Run: headless pygame with SDL's dummy video driver; simulated clock (each Clock.tick advances the game by its frame time, no real sleeping); random seed 0; keys injected as events and as key.get_pressed() state; no mouse input; restart key SPACE tapped at the start of phases 3 and 4.
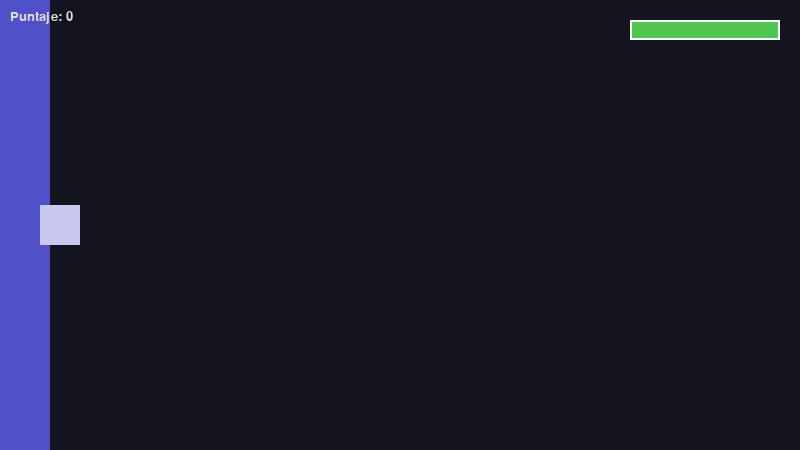
Frame 1 of 4 · flips 1–60 · no input
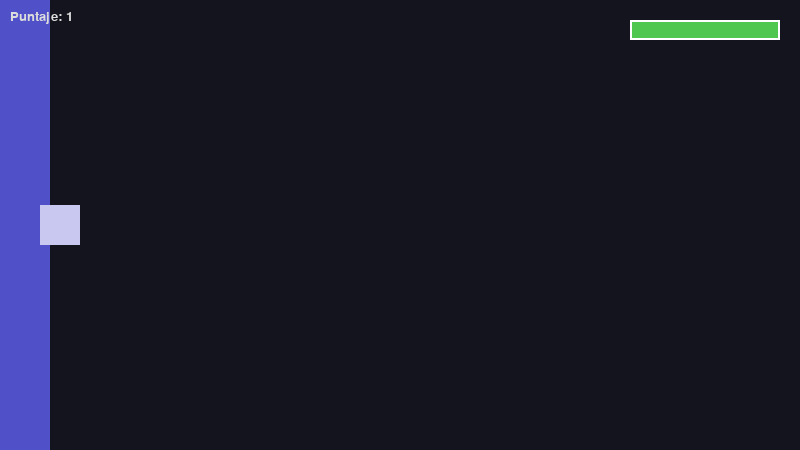
Frame 2 of 4 · flips 61–180 · tapped SPACE, RETURN · held RIGHT (→), D
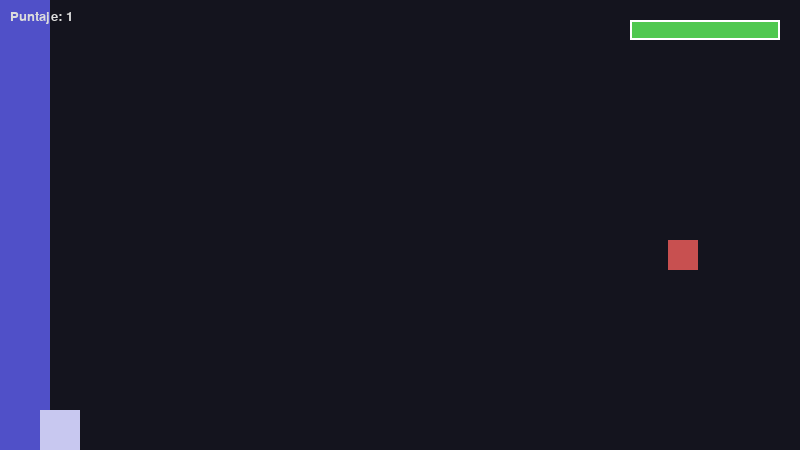
Frame 3 of 4 · flips 181–300 · tapped SPACE · held DOWN (↓), S
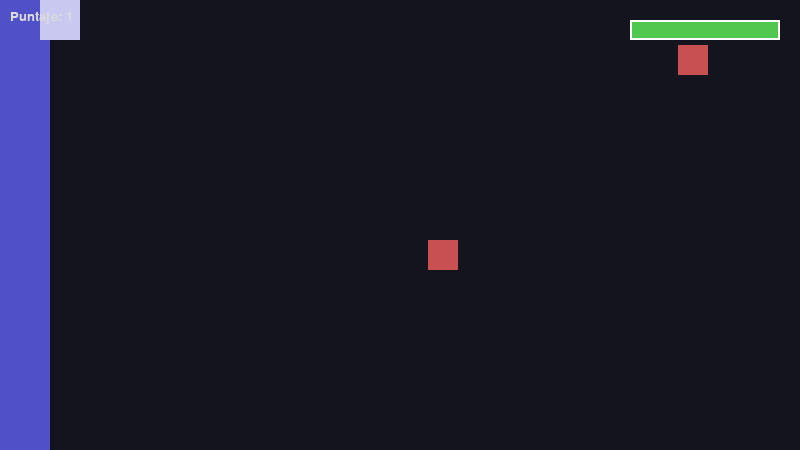
Frame 4 of 4 · flips 301–420 · tapped SPACE · held LEFT (←), A, UP (↑), W

The pygame program that drew these frames:

import pygame #herramientas para el juego
import sys # para manejar las salidas del programa
import random #para obtener valores random (obtener numeros aleatorios)
import os  #para operaciones del sistema 
from datetime import datetime #para obtener fechas

# ====== Configuración ======
#variables en mayuscula por convención 
ANCHO, ALTO = 800, 450
FPS = 60
COLOR_FONDO = (20, 20, 30)
COLOR_CASTILLO = (80, 80, 200)
COLOR_JUGADOR = (200, 200, 240)
COLOR_ENEMIGO = (200, 80, 80)
COLOR_BALA = (250, 250, 100)
COLOR_BARRA_VIDA = (80, 200, 80)
COLOR_BARRA_VACIA = (200, 50, 50)

pygame.init() #inicia pygame
pantalla = pygame.display.set_mode((ANCHO, ALTO)) #establece pantalla con valores ya establecidos
pygame.display.set_caption("Defiende el castillo") #nombre
clock = pygame.time.Clock() #establece la velocidad a la que va a correr el juego 
fuente = pygame.font.SysFont("consolas", 20)


# ====== Clases ======
class Jugador(pygame.sprite.Sprite):
    def __init__(self, x, y):
        super().__init__()
        self.image = pygame.Surface((40, 40))
        self.image.fill(COLOR_JUGADOR)
        self.rect = self.image.get_rect(center=(x, y))
        self.vel_y = 0
        self.velocidad = 5

    def manejar_input(self, teclas):
        self.vel_y = 0
        if teclas[pygame.K_UP]:
            self.vel_y = -self.velocidad
        if teclas[pygame.K_DOWN]:
            self.vel_y = self.velocidad

    def update(self):
        teclas = pygame.key.get_pressed()
        self.manejar_input(teclas)

        # mover
        self.rect.y += self.vel_y

        # límites
        if self.rect.top < 0:
            self.rect.top = 0
        if self.rect.bottom > ALTO:
            self.rect.bottom = ALTO

    def disparar(self, balas):
        bala = Bala(self.rect.right, self.rect.centery)
        balas.add(bala)


class Bala(pygame.sprite.Sprite):
    def __init__(self, x, y):
        super().__init__()
        self.image = pygame.Surface((12, 6))
        self.image.fill(COLOR_BALA)
        self.rect = self.image.get_rect(center=(x, y))
        self.vel_x = 10

    def update(self):
        self.rect.x += self.vel_x
        if self.rect.left > ANCHO:
            self.kill()


class Enemigo(pygame.sprite.Sprite):
    def __init__(self, y, velocidad):
        super().__init__()
        self.image = pygame.Surface((30, 30))
        self.image.fill(COLOR_ENEMIGO)
        self.rect = self.image.get_rect(midright=(ANCHO, y))
        self.vel_x = velocidad

    def update(self):
        self.rect.x += self.vel_x
        if self.rect.right < 50:  # tocó el castillo
            self.kill()
            return "castillo"
        return None


# ====== Juego ======
class Juego:
    def __init__(self):
        self.jugador = Jugador(60, ALTO // 2)
        self.sprites = pygame.sprite.Group(self.jugador)
        self.balas = pygame.sprite.Group()
        self.enemigos = pygame.sprite.Group()

        self.spawn_timer = 0
        self.spawn_interval = 2000  # ms entre enemigos
        self.enemigo_velocidad = -2  # velocidad inicial de enemigos

        self.puntaje = 0
        self.vidas = 5
        self.game_over = False

    def manejar_eventos(self):
        for evento in pygame.event.get():
            if evento.type == pygame.QUIT:
                pygame.quit()
                sys.exit()
            if evento.type == pygame.KEYDOWN:
                if evento.key == pygame.K_SPACE and not self.game_over:
                    self.jugador.disparar(self.balas)

    def actualizar(self, dt):
        if self.game_over:
            return

        # spawnear enemigos
        self.spawn_timer += dt
        if self.spawn_timer >= self.spawn_interval:
            self.spawn_timer = 0
            enemigo = Enemigo(random.randint(40, ALTO - 40), self.enemigo_velocidad)
            self.enemigos.add(enemigo)

        # actualizar sprites
        self.sprites.update()
        self.balas.update()

        for enemigo in list(self.enemigos):
            resultado = enemigo.update()
            if resultado == "castillo":
                self.vidas -= 1
                if self.vidas <= 0:
                    self.game_over = True

        # colisiones balas-enemigos
        colisiones = pygame.sprite.groupcollide(self.balas, self.enemigos, True, True)
        if colisiones:
            kills = len(colisiones)
            self.puntaje += kills

            # Cada 5 kills aumenta dificultad
            if self.puntaje % 5 == 0:
                self.enemigo_velocidad -= 0.5  # más rápido
                if self.spawn_interval > 600:  # máximo de dificultad
                    self.spawn_interval -= 200

    def dibujar_barra_vida(self, surf):
        max_ancho = 150
        alto = 20
        x = ANCHO - max_ancho - 20
        y = 20

        pygame.draw.rect(surf, COLOR_BARRA_VACIA, (x, y, max_ancho, alto))
        ancho_actual = int(max_ancho * (self.vidas / 5))
        pygame.draw.rect(surf, COLOR_BARRA_VIDA, (x, y, ancho_actual, alto))
        pygame.draw.rect(surf, (255, 255, 255), (x, y, max_ancho, alto), 2)

    def dibujar(self, surf):
        surf.fill(COLOR_FONDO)
        pygame.draw.rect(surf, COLOR_CASTILLO, (0, 0, 50, ALTO))

        self.sprites.draw(surf)
        self.balas.draw(surf)
        self.enemigos.draw(surf)

        # HUD
        texto = fuente.render(f"Puntaje: {self.puntaje}", True, (220, 220, 220))
        surf.blit(texto, (10, 10))

        self.dibujar_barra_vida(surf)

        if self.game_over:
            msg = fuente.render("GAME OVER - Presiona ESC para salir", True, (255, 50, 50))
            rect = msg.get_rect(center=(ANCHO // 2, ALTO // 2))
            surf.blit(msg, rect)

    def run(self):
        while True:
            dt = clock.tick(FPS)
            self.manejar_eventos()

            teclas = pygame.key.get_pressed()
            if self.game_over and teclas[pygame.K_ESCAPE]:
                pygame.quit()
                sys.exit()

            self.actualizar(dt)
            self.dibujar(pantalla)
            pygame.display.flip()


# ====== Ejecutar ======
if __name__ == "__main__":
    Juego().run()
98
